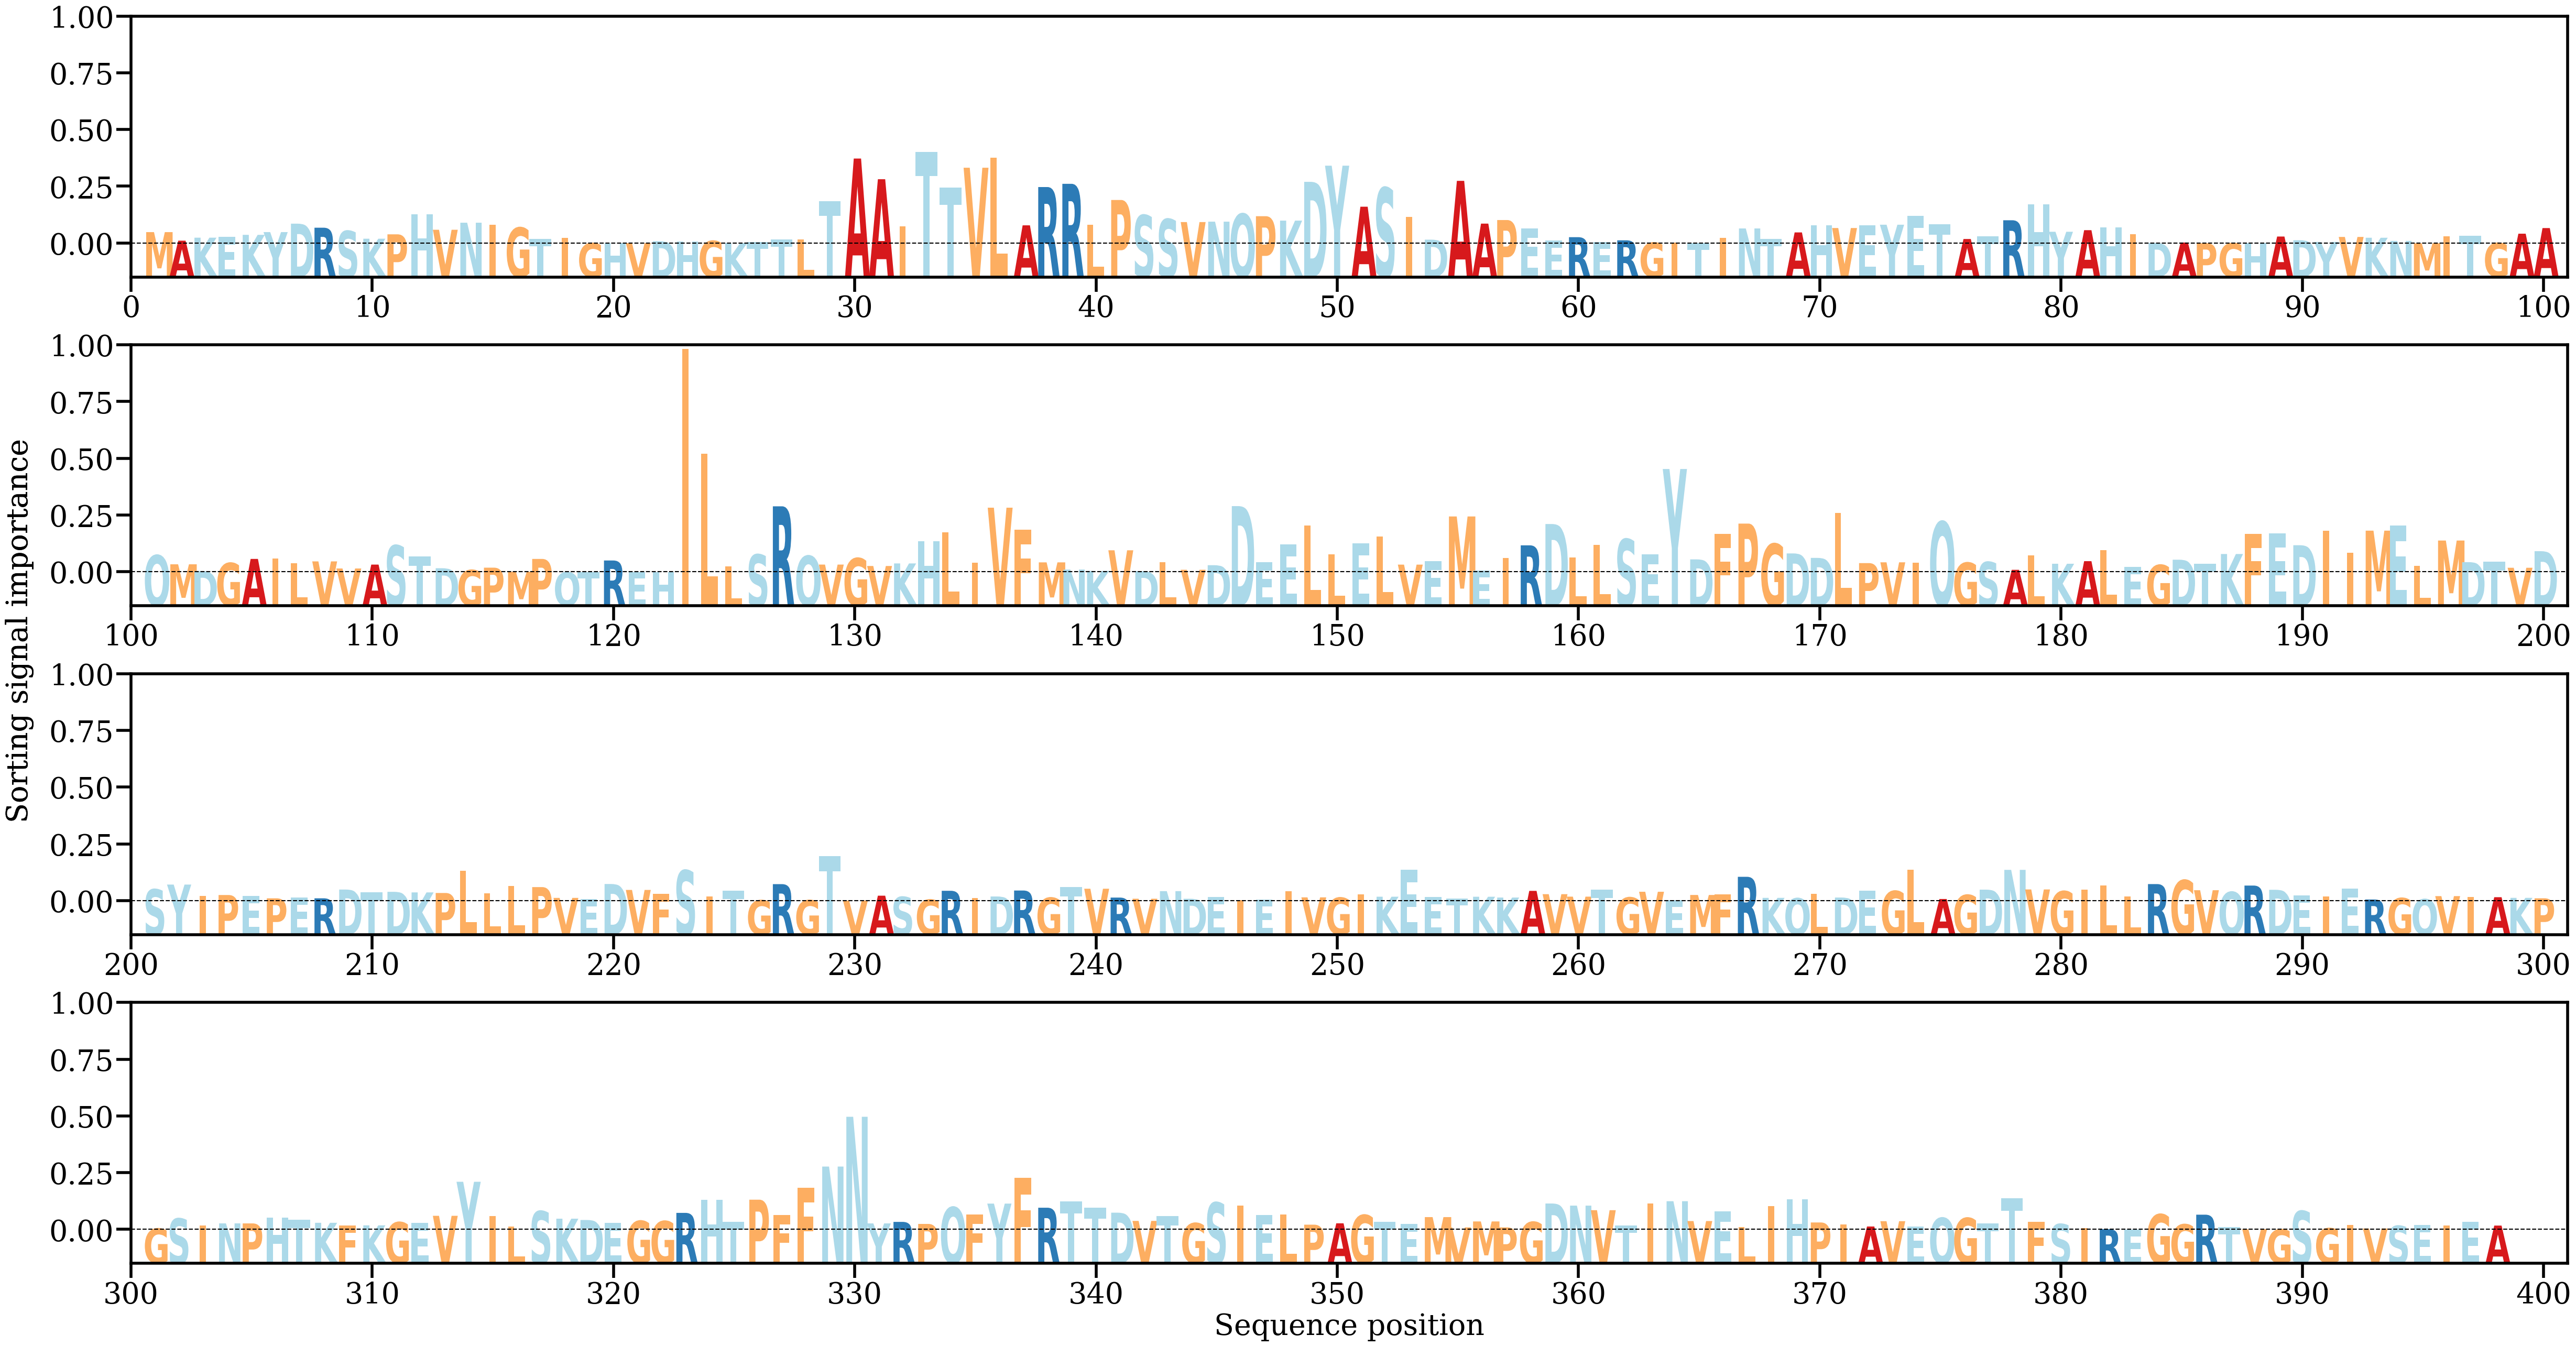

The file beside this chart, header and first rows:
AA, Alpha
M, [0.00177652]
A, [0.0004422]
K, [0.00091114]
E, [0.00101849]
K, [0.00135124]
Y, [0.00178058]
D, [0.00309606]
R, [0.00246474]
S, [0.0019614]
K, [0.00074751]
P, [0.00143184]
H, [0.00455875]
V, [0.00214438]
N, [0.00324609]
I, [0.00291812]
G, [0.0024848]
T, [0.00070418]
I, [0.00084704]
G, [4.908878e-05]
H, [9.702337e-05]
V, [5.5157347e-05]
D, [0.00035718]
H, [0.0003046]
G, [0.00040662]
K, [6.37188e-05]
T, [0.0001997]
T, [0.00062165]
L, [0.00067056]
T, [0.00661396]
A, [0.01325705]
A, [0.01003013]
I, [0.00268542]
T, [0.01429598]
T, [0.00875065]
V, [0.01182272]
L, [0.01339669]
A, [0.00283565]
R, [0.00880902]
R, [0.00931214]
L, [0.00290062]
P, [0.0067904]
S, [0.00442434]
S, [0.00380983]
V, [0.00334509]
N, [0.00340773]
Q, [0.0046215]
P, [0.00425884]
K, [0.00356981]
D, [0.00962039]
Y, [0.01214078]
A, [0.005741]
S, [0.00869789]
I, [0.00412993]
D, [0.0006001]
A, [0.00977544]
A, [0.00310385]
P, [0.00366091]
E, [0.00234064]
E, [0.0004412]
R, [0.00098838]
... 338 more rows
